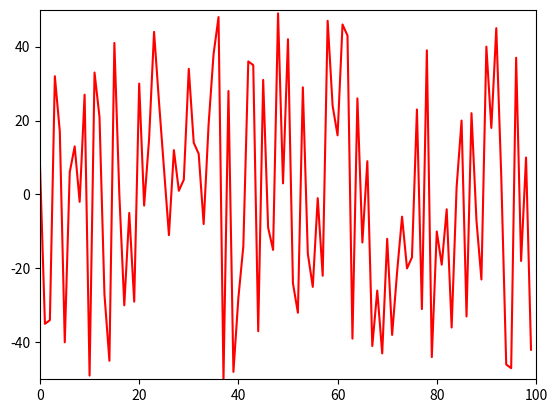

The matplotlib source for this figure:

import matplotlib.pyplot as plt
import time
import random
 
ysample = random.sample(range(-50, 50), 100)
 
xdata = []
ydata = []
 
plt.show()
 
axes = plt.gca()
axes.set_xlim(0, 100)
axes.set_ylim(-50, +50)
line, = axes.plot(xdata, ydata, 'r-')
 
for i in range(100):
	xdata.append(i)
	ydata.append(ysample[i])
	line.set_xdata(xdata)
	line.set_ydata(ydata)
	plt.draw()
	plt.pause(1e-17)
	time.sleep(0.1)
 
# add this if you don't want the window to disappear at the end
plt.show()
